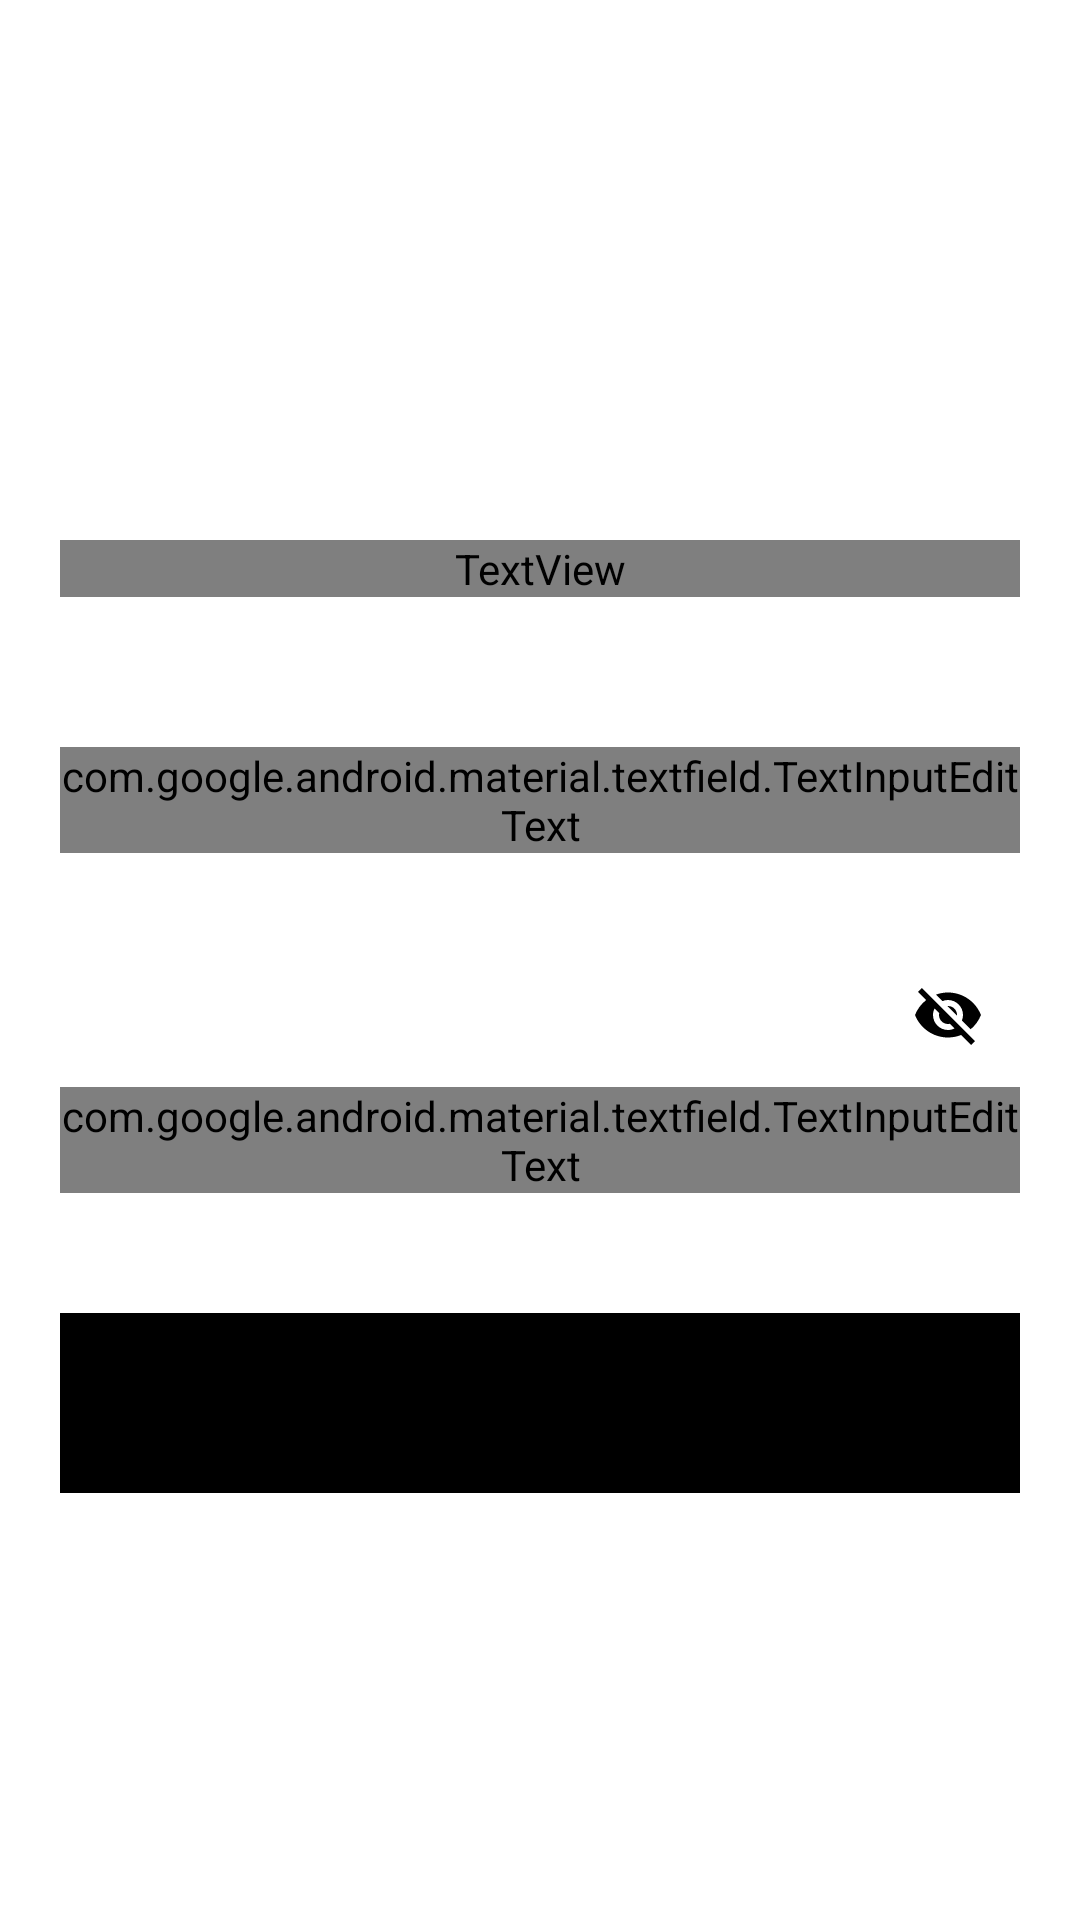

Here is an Android app screen rendered from its layout file. Give the layout XML and the strings, colors and styles it references.
<!-- AndroidManifest.xml: application theme Theme.PinClothes -->
<!-- res/layout/activity_login.xml -->
<?xml version="1.0" encoding="utf-8"?>
<ScrollView xmlns:android="http://schemas.android.com/apk/res/android"
    xmlns:app="http://schemas.android.com/apk/res-auto"
    xmlns:tools="http://schemas.android.com/tools"
    android:layout_width="match_parent"
    android:layout_height="match_parent"
    tools:context=".ui.login.LoginActivity">

    <androidx.constraintlayout.widget.ConstraintLayout
        android:layout_width="match_parent"
        android:layout_height="wrap_content"
        android:paddingHorizontal="20dp">

        <TextView
            android:id="@+id/title_login"
            android:layout_width="match_parent"
            android:layout_height="wrap_content"
            android:text="Login"
            android:textColor="@color/black"
            android:layout_marginTop="180dp"
            android:textSize="30dp"
            android:fontFamily="@font/msemibold"
            app:layout_constraintEnd_toEndOf="parent"
            app:layout_constraintStart_toStartOf="parent"
            app:layout_constraintTop_toTopOf="parent" />

        <com.google.android.material.textfield.TextInputLayout
            android:id="@+id/textInputLayout"
            style="@style/Widget.Design.TextInputLayout"
            android:layout_width="match_parent"
            android:layout_height="wrap_content"
            android:layout_marginTop="50dp"
            app:layout_constraintEnd_toEndOf="parent"
            app:layout_constraintStart_toStartOf="parent"
            app:layout_constraintTop_toBottomOf="@id/title_login">

            <com.google.android.material.textfield.TextInputEditText
                android:id="@+id/edt_email"
                android:layout_width="match_parent"
                android:layout_height="wrap_content"
                android:hint="Email"
                android:fontFamily="@font/mmedium"
                android:inputType="textEmailAddress"
                android:textColor="@color/black" />

        </com.google.android.material.textfield.TextInputLayout>

        <com.google.android.material.textfield.TextInputLayout
            android:id="@+id/textInputLayout2"
            style="@style/Widget.Design.TextInputLayout"
            android:layout_width="match_parent"
            android:layout_height="wrap_content"
            android:layout_marginTop="30dp"
            app:endIconContentDescription="null"
            app:endIconMode="password_toggle"
            app:endIconTint="@color/black"
            app:layout_constraintEnd_toEndOf="parent"
            app:layout_constraintStart_toStartOf="parent"
            app:layout_constraintTop_toBottomOf="@+id/textInputLayout">

            <com.google.android.material.textfield.TextInputEditText
                android:id="@+id/edt_password"
                android:layout_width="match_parent"
                android:layout_height="wrap_content"
                android:fontFamily="@font/mmedium"
                android:hint="Password"
                android:inputType="textPassword"
                android:textColor="@color/black" />

        </com.google.android.material.textfield.TextInputLayout>

        <ProgressBar
            android:id="@+id/pg_login"
            android:layout_width="20dp"
            android:layout_height="20dp"
            android:elevation="8dp"
            android:visibility="gone"
            android:indeterminateTint="@color/white"
            app:layout_constraintBottom_toBottomOf="@+id/btn_login"
            app:layout_constraintEnd_toEndOf="@+id/btn_login"
            app:layout_constraintStart_toStartOf="@+id/btn_login"
            app:layout_constraintTop_toTopOf="@+id/btn_login" />

        <Button
            android:id="@+id/btn_login"
            android:layout_width="match_parent"
            android:layout_height="60dp"
            android:layout_marginTop="40dp"
            android:layout_marginBottom="50dp"
            android:backgroundTint="@color/black"
            android:fontFamily="@font/msemibold"
            android:text="login"
            android:textSize="15sp"
            app:layout_constraintBottom_toBottomOf="parent"
            app:layout_constraintEnd_toEndOf="parent"
            app:layout_constraintStart_toStartOf="parent"
            app:layout_constraintTop_toBottomOf="@+id/textInputLayout2" />

    </androidx.constraintlayout.widget.ConstraintLayout>

</ScrollView>
<!-- resources referenced by this layout -->
<resources>
  <style name="Theme.PinClothes" parent="Theme.MaterialComponents.DayNight.DarkActionBar">
          
          <item name="colorPrimary">@color/purple_500</item>
          <item name="colorPrimaryVariant">@color/purple_700</item>
          <item name="colorOnPrimary">@color/white</item>
          
          <item name="colorSecondary">@color/teal_200</item>
          <item name="colorSecondaryVariant">@color/teal_700</item>
          <item name="colorOnSecondary">@color/black</item>
          
          <item name="android:statusBarColor" tools:targetApi="l">?attr/colorPrimaryVariant</item>
          
      </style>
  <!-- not gathered from this repository: default colours our renderer supplied (Android Studio template values) -->
  <color name="purple_500">#FF6200EE</color>
  <color name="purple_700">#FF3700B3</color>
  <color name="teal_200">#FF03DAC5</color>
  <color name="teal_700">#FF018786</color>
  <color name="black">#FF000000</color>
  <color name="white">#FFFFFFFF</color>
</resources>
